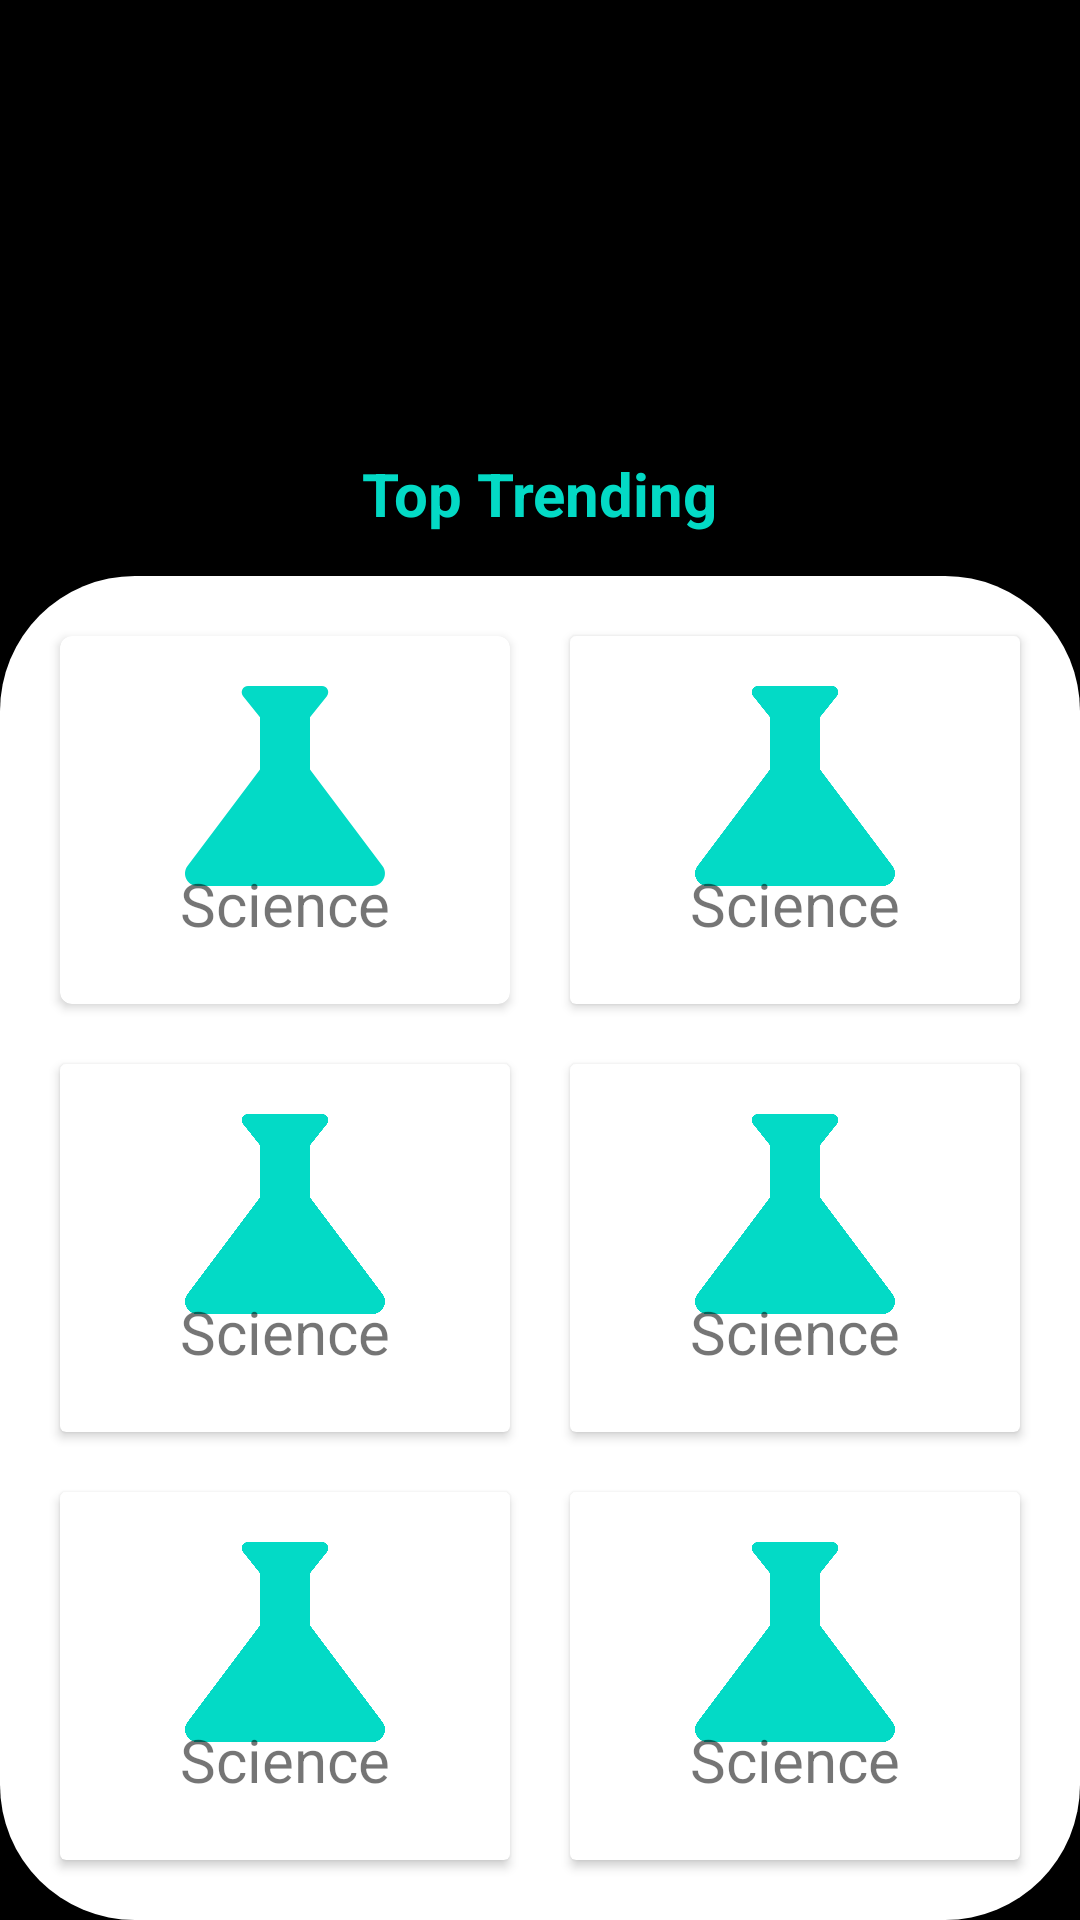

Produce the Android XML layout that renders to this screen, including the resource entries it uses.
<!-- AndroidManifest.xml: application theme Theme.TopTrending -->
<!-- res/layout/activity_main.xml -->
<?xml version="1.0" encoding="utf-8"?>
<LinearLayout xmlns:android="http://schemas.android.com/apk/res/android"
    xmlns:app="http://schemas.android.com/apk/res-auto"
    xmlns:tools="http://schemas.android.com/tools"
    android:layout_width="match_parent"
    android:layout_height="match_parent"
    android:orientation="vertical"
    android:weightSum="5"
    android:background="@color/black"
    tools:context=".MainActivity">
    <RelativeLayout
        android:layout_width="match_parent"
        android:layout_height="0dp"
        android:layout_weight="1.5">

        <ImageView
            android:src="@drawable/ic_baseline_trending_up_24"
            android:id="@+id/mainIconView"
            android:layout_centerInParent="true"
            android:layout_width="100dp"
            android:layout_height="100dp"/>
        <TextView
            android:layout_width="wrap_content"
            android:layout_height="wrap_content"
            android:text="Top Trending"
            android:textColor="@color/teal_200"
            android:layout_centerHorizontal="true"
            android:layout_below="@+id/mainIconView"
            android:textSize="20dp"
            android:textStyle="bold"
            android:layout_marginTop="5dp"
            />
    </RelativeLayout>

    <GridLayout
        android:background="@drawable/icon_background"
        android:layout_width="match_parent"
        android:layout_height="0dp"
        android:layout_weight="3.5"
        android:rowCount="3"
        android:columnCount="2"
        android:padding="10dp">

        <androidx.cardview.widget.CardView
            android:id="@+id/science_icon"
            android:layout_width="0dp"
            android:layout_height="0dp"
            android:layout_margin="10dp"
            android:elevation="4dp"
            android:layout_columnWeight="1"
            android:layout_rowWeight="1"
            app:cardCornerRadius="4dp"
            >
            <RelativeLayout
                android:layout_width="match_parent"
                android:layout_height="match_parent"
                >

                <ImageView
                    android:layout_centerHorizontal="true"
                    android:src="@drawable/ic_science"
                    android:layout_width="100dp"
                    android:layout_height="100dp" />
                <TextView
                    android:layout_alignParentBottom="true"
                    android:layout_centerHorizontal="true"
                    android:layout_marginBottom="20dp"
                    android:layout_width="wrap_content"
                    android:layout_height="wrap_content"
                    android:text="Science"
                    android:textSize="20dp"
                    />
            </RelativeLayout>
        </androidx.cardview.widget.CardView>

        
        <androidx.cardview.widget.CardView
            android:layout_width="0dp"
            android:layout_height="0dp"
            android:layout_margin="10dp"
            android:elevation="4dp"
            android:layout_columnWeight="1"
            android:layout_rowWeight="1"
            >
            <RelativeLayout
                android:layout_width="match_parent"
                android:layout_height="match_parent">

                <ImageView
                    android:layout_centerHorizontal="true"
                    android:src="@drawable/ic_science"
                    android:layout_width="100dp"
                    android:layout_height="100dp" />
                <TextView
                    android:layout_centerHorizontal="true"
                    android:layout_alignParentBottom="true"
                    android:layout_marginBottom="20dp"
                    android:layout_width="wrap_content"
                    android:layout_height="wrap_content"
                    android:text="Science"
                    android:textSize="20dp"
                    />
            </RelativeLayout>
        </androidx.cardview.widget.CardView>

        <androidx.cardview.widget.CardView
            android:layout_width="0dp"
            android:layout_height="0dp"
            android:layout_margin="10dp"
            android:elevation="4dp"
            android:layout_columnWeight="1"
            android:layout_rowWeight="1"
            >
            <RelativeLayout
                android:layout_width="match_parent"
                android:layout_height="match_parent">

                <ImageView
                    android:src="@drawable/ic_science"
                    android:layout_centerHorizontal="true"
                    android:layout_width="100dp"
                    android:layout_height="100dp" />
                <TextView
                    android:layout_alignParentBottom="true"
                    android:layout_centerHorizontal="true"
                    android:layout_marginBottom="20dp"
                    android:layout_width="wrap_content"
                    android:layout_height="wrap_content"
                    android:text="Science"
                    android:textSize="20dp"
                    />
            </RelativeLayout>
        </androidx.cardview.widget.CardView>
        <androidx.cardview.widget.CardView
            android:layout_width="0dp"
            android:layout_height="0dp"
            android:layout_margin="10dp"
            android:elevation="4dp"
            android:layout_columnWeight="1"
            android:layout_rowWeight="1"
            >
            <RelativeLayout
                android:layout_width="match_parent"
                android:layout_height="match_parent">

                <ImageView
                    android:src="@drawable/ic_science"
                    android:layout_centerHorizontal="true"
                    android:layout_width="100dp"
                    android:layout_height="100dp" />
                <TextView
                    android:layout_alignParentBottom="true"
                    android:layout_centerHorizontal="true"
                    android:layout_marginBottom="20dp"
                    android:layout_width="wrap_content"
                    android:layout_height="wrap_content"
                    android:text="Science"
                    android:textSize="20dp"
                    />
            </RelativeLayout>
        </androidx.cardview.widget.CardView>
        <androidx.cardview.widget.CardView
            android:layout_width="0dp"
            android:layout_height="0dp"
            android:layout_margin="10dp"
            android:elevation="4dp"
            android:layout_columnWeight="1"
            android:layout_rowWeight="1"
            >
            <RelativeLayout
                android:layout_width="match_parent"
                android:layout_height="match_parent">

                <ImageView
                    android:src="@drawable/ic_science"
                    android:layout_centerHorizontal="true"
                    android:layout_width="100dp"
                    android:layout_height="100dp" />
                <TextView
                    android:layout_alignParentBottom="true"
                    android:layout_centerHorizontal="true"
                    android:layout_marginBottom="20dp"
                    android:layout_width="wrap_content"
                    android:layout_height="wrap_content"
                    android:text="Science"
                    android:textSize="20dp"
                    />
            </RelativeLayout>
        </androidx.cardview.widget.CardView>
        <androidx.cardview.widget.CardView
            android:layout_width="0dp"
            android:layout_height="0dp"
            android:layout_margin="10dp"
            android:elevation="4dp"
            android:layout_columnWeight="1"
            android:layout_rowWeight="1"
            >
            <RelativeLayout
                android:layout_width="match_parent"
                android:layout_height="match_parent">

                <ImageView
                    android:src="@drawable/ic_science"
                    android:layout_centerHorizontal="true"
                    android:layout_width="100dp"
                    android:layout_height="100dp" />
                <TextView
                    android:layout_alignParentBottom="true"
                    android:layout_centerHorizontal="true"
                    android:layout_marginBottom="20dp"
                    android:layout_width="wrap_content"
                    android:layout_height="wrap_content"
                    android:text="Science"
                    android:textSize="20dp"
                    />
            </RelativeLayout>
        </androidx.cardview.widget.CardView>
    </GridLayout>

</LinearLayout>
<!-- resources referenced by this layout -->
<resources>
  <color name="black">#FF000000</color>
  <color name="teal_200">#FF03DAC5</color>
  <!-- drawable ic_science (drawable) -->
  <vector android:height="24dp" android:tint="@color/secondary"
      android:viewportHeight="24" android:viewportWidth="24"
      android:width="24dp" xmlns:android="http://schemas.android.com/apk/res/android">
      <path android:fillColor="@android:color/white" android:pathData="M19.8,18.4L14,10.67V6.5l1.35,-1.69C15.61,4.48 15.38,4 14.96,4H9.04C8.62,4 8.39,4.48 8.65,4.81L10,6.5v4.17L4.2,18.4C3.71,19.06 4.18,20 5,20h14C19.82,20 20.29,19.06 19.8,18.4z"/>
  </vector>
  <!-- drawable icon_background (drawable) -->
  <?xml version="1.0" encoding="utf-8"?>
  <shape xmlns:android="http://schemas.android.com/apk/res/android">
  <solid android:color="#fff"/>
  
      <corners
          android:topLeftRadius="45dp"
          android:topRightRadius="45dp"
          android:bottomLeftRadius="45dp"
          android:bottomRightRadius="45dp"
          />
  
  </shape>
  <style name="Theme.TopTrending" parent="Theme.AppCompat.Light.NoActionBar">
          
          <item name="colorPrimary">@color/primary</item>
          <item name="android:colorSecondary">@color/secondary</item>
  
  
          
  
  
          
  
          
      </style>
  <color name="secondary">#03dac6</color>
  <color name="primary">#6200EE</color>
</resources>
